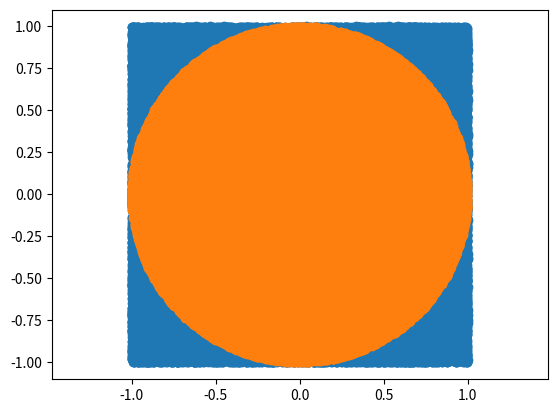

This figure's Python source:
import random
import matplotlib.pyplot as plt

def generate_random_point_in_square(length):
    """
    Generate a random point in a square of a given side length centered around the origin with the sides aligned with x- and y-axis.
    """
    return tuple([length*random.uniform(-0.5, 0.5), length*random.uniform(-0.5, 0.5)])

def distance(p1, p2):
    """
    Measures the Euclidean distance between the points p1 and p2 in 2D.
    """
    v =[(x1-x2,y1-y2)for x1,y1 in [p1] for x2,y2 in [p2]][0]
    return (v[0]**2+v[1]**2)**0.5

def point_in_circle(p, center=None, radius=None):
    """
    Checks if the provided point p lies in a circle of a given radius around the provided center.
    """
    d = distance(p, center)
    return d < radius


# TODO: generate a list of 10000 random points in a square of side length 2.0 using generate_random_point_in_square and list comprehension
n = 100000
full_list_of_points = [generate_random_point_in_square(2) for i in range(n)]

# TODO: generate a list of those points in full_list_of_points that are within a radius of 1.0 of the origin (again using list comprehension)
filtered_list_of_points = [i for i in full_list_of_points if point_in_circle(i,(0,0),1.0)]
#print(filtered_list_of_points)
# TODO: print the ratio of the number of points in filtered_list_of_points to the total number of generated points

print("ratio:",len(filtered_list_of_points)/n)

# TODO: Generate separate lists of the x- and y-values of full_list_of_points and filtered_list_of_points
x_values_full = [x for x,y in full_list_of_points]
y_values_full = [y for x,y in full_list_of_points]

x_values_filtered = [x for x,y in filtered_list_of_points]
y_values_filtered = [y for x,y in filtered_list_of_points]

plt.scatter(x_values_full, y_values_full)
plt.scatter(x_values_filtered, y_values_filtered)
plt.axis("equal")
plt.savefig("pi_montecarlo_plot.pdf")
plt.show()
